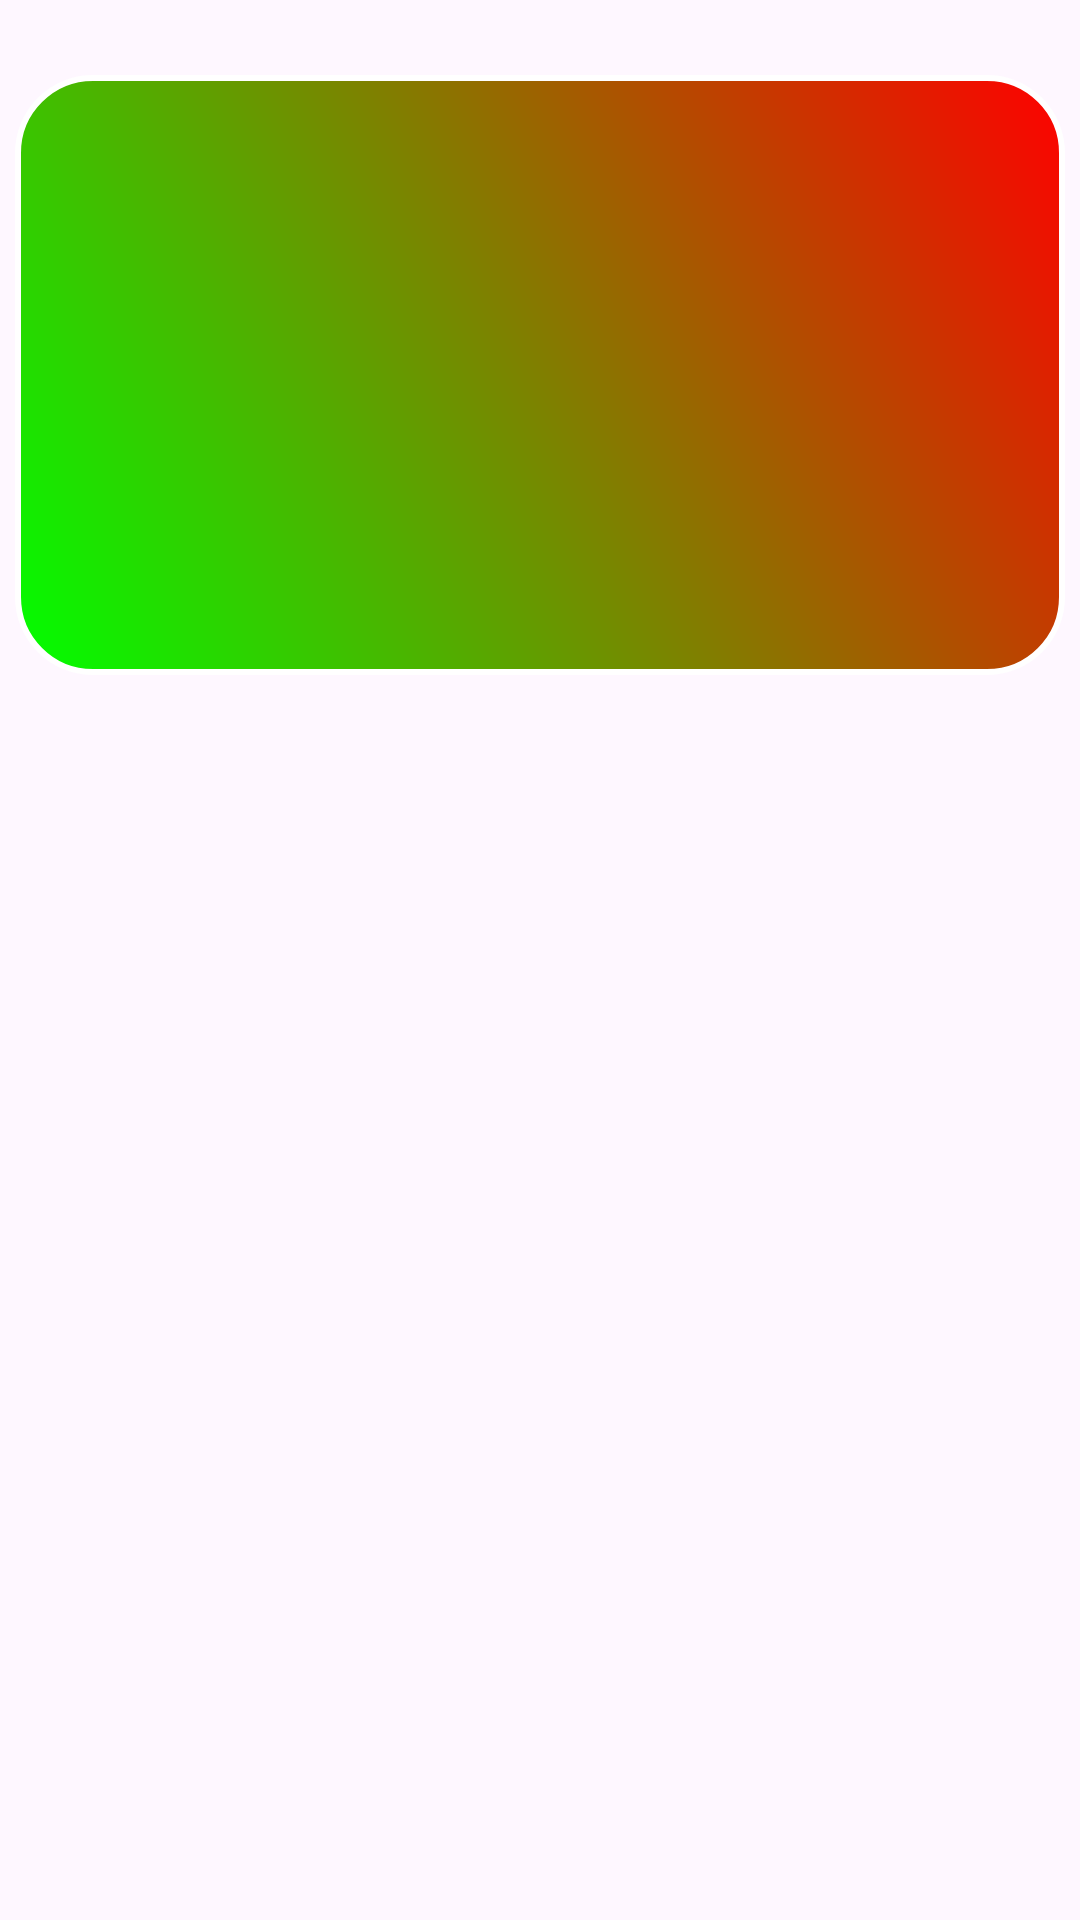

Write the Android layout XML for this screen, with the resource values it uses.
<!-- AndroidManifest.xml: application theme Theme.RessourcenDemo -->
<!-- res/layout/activity_shape_anzeige.xml -->
<?xml version="1.0" encoding="utf-8"?>

<LinearLayout
    xmlns:android="http://schemas.android.com/apk/res/android"
    android:layout_width="match_parent"
    android:layout_height="match_parent"
    android:orientation="vertical"
    android:padding="5dp"
    android:fitsSystemWindows="true">


    <ImageView
        android:id="@+id/shapeImageView"
        android:layout_width="match_parent"
        android:layout_height="200dp"
        android:layout_marginTop="20dp"
        android:contentDescription="Shape Drawable"
        android:background="@drawable/mein_shape" />

</LinearLayout>
<!-- resources referenced by this layout -->
<resources>
  <!-- drawable mein_shape (drawable) -->
  <?xml version="1.0" encoding="utf-8"?>
  
  <shape
      xmlns:android="http://schemas.android.com/apk/res/android"
      android:shape="rectangle">
    <stroke
        android:width="2dp"
        android:color="#FFFFFFFF" />
    <gradient
        android:endColor="#FF0000"
        android:startColor="#00FF00"
        android:angle="45" />
    <corners
        android:bottomRightRadius="25dp"
        android:bottomLeftRadius="25dp"
        android:topLeftRadius="25dp"
        android:topRightRadius="25dp" />
  </shape>
  <style name="Theme.RessourcenDemo" parent="Base.Theme.RessourcenDemo" />
  <style name="Base.Theme.RessourcenDemo" parent="Theme.Material3.DayNight.NoActionBar">
          
          
      </style>
</resources>
